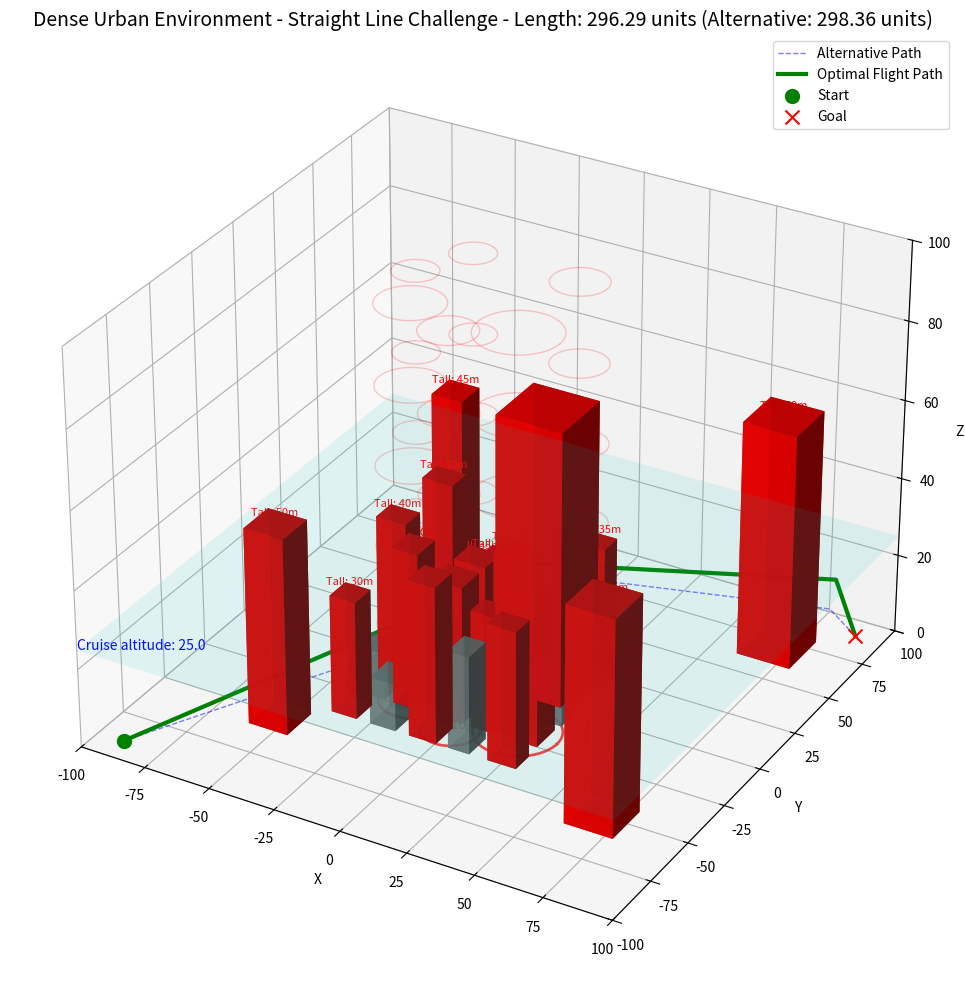

Source code (Python):
import numpy as np
import matplotlib.pyplot as plt
from mpl_toolkits.mplot3d import Axes3D
import random
import time
from math import pi, cos, sin

class Node:
    def __init__(self, x, y, z):
        self.x = x
        self.y = y
        self.z = z
        self.parent = None

class RRT3D:
    def __init__(self, start, goal, building_list, circle_zones, x_range, y_range, z_range, 
                 step_size=1.0, max_iter=1000, space_factor=0.5, cruise_altitude=5.0,
                 takeoff_distance=2.0, landing_distance=2.0, vertical_step=0.5,
                 consider_overflight=True, building_clearance=1.0):
        self.start = Node(*start)
        self.goal = Node(*goal)
        self.building_list = building_list  
        self.circle_zones = circle_zones
        self.x_range = x_range
        self.y_range = y_range
        self.z_range = z_range
        self.step_size = step_size
        self.max_iter = max_iter
        self.space_factor = space_factor
        self.cruise_altitude = cruise_altitude
        self.takeoff_distance = takeoff_distance
        self.landing_distance = landing_distance
        self.vertical_step = vertical_step
        self.consider_overflight = consider_overflight
        self.building_clearance = building_clearance
        self.nodes = [self.start]
        
        # Calculate the maximum building height for overflight decisions
        self.max_building_height = max([b[2] + b[5] for b in building_list]) if building_list else 0
        
        # Check if start or goal is inside a no-fly zone
        if self.is_in_circle_zone(start[0], start[1]) or self.is_in_circle_zone(goal[0], goal[1]):
            print("WARNING: Start or goal position is inside a circular no-fly zone!")

    def is_in_circle_zone(self, x, y):
        """Check if a point (x,y) is inside any circular no-fly zone."""
        for cx, cy, radius in self.circle_zones:
            distance = np.sqrt((x - cx)**2 + (y - cy)**2)
            if distance < radius + self.space_factor:
                return True
        return False

    def get_random_point(self):
        """Generate random points without cruise altitude bias"""
        # Add goal bias - 20% chance to return the goal position
        if random.random() < 0.2:
            return (self.goal.x, self.goal.y, self.goal.z)
        
        # No cruise altitude bias - explore all altitudes
        z = random.uniform(*self.z_range)
        
        # Generate random points outside circular no-fly zones
        max_attempts = 20
        for _ in range(max_attempts):
            x = random.uniform(*self.x_range)
            y = random.uniform(*self.y_range)
            if not self.is_in_circle_zone(x, y):
                return (x, y, z)
        
        # If we can't find a point outside no-fly zones, expand from existing nodes
        rand_node = random.choice(self.nodes)
        rand_dir = np.array([random.uniform(-1, 1), random.uniform(-1, 1), random.uniform(-1, 1)])
        rand_dir = rand_dir / np.linalg.norm(rand_dir) * self.step_size
        
        return (rand_node.x + rand_dir[0], rand_node.y + rand_dir[1], rand_node.z + rand_dir[2])

    def get_nearest_node(self, point):
        return min(self.nodes, key=lambda node: np.linalg.norm([node.x - point[0], node.y - point[1], node.z - point[2]]))

    def is_collision_free(self, p1, p2):
        """ Checks if the line segment between p1 and p2 collides with any building or enters a circular no-fly zone."""
        x1, y1, z1 = p1
        x2, y2, z2 = p2

        # Check if either endpoint is inside a no-fly zone
        if self.is_in_circle_zone(x1, y1) or self.is_in_circle_zone(x2, y2):
            return False

        # Generate multiple points along the line segment for collision checking
        points = 10
        for i in range(points + 1):
            t = i / points
            x = x1 + t * (x2 - x1)
            y = y1 + t * (y2 - y1)
            z = z1 + t * (z2 - z1)
            
            # Check if point is within environment bounds
            if (x < self.x_range[0] or x > self.x_range[1] or 
                y < self.y_range[0] or y > self.y_range[1] or
                z < self.z_range[0] or z > self.z_range[1]):
                return False
            
            # Check if this point is too close to any building
            for (bx, by, bz, w, d, h) in self.building_list:
                # Check if point is inside building with clearance
                if (bx - self.space_factor <= x <= bx + w + self.space_factor and
                    by - self.space_factor <= y <= by + d + self.space_factor and
                    bz - self.space_factor <= z <= bz + h + self.space_factor):
                    
                    # Exception for overflight if enabled
                    if self.consider_overflight and z > bz + h + self.building_clearance:
                        continue
                        
                    return False
            
            # Check if this point is inside any circular no-fly zone
            if self.is_in_circle_zone(x, y):
                return False

        return True
    
    def is_point_over_building(self, x, y):
        """Check if a point (x,y) is directly over any building."""
        for (bx, by, bz, w, d, h) in self.building_list:
            if bx <= x <= bx + w and by <= y <= by + d:
                return True, bz + h
        return False, 0

    def steer(self, nearest, rnd_point):
        """Steer from nearest node toward random point"""
        # Calculate direction vector
        direction = np.array([rnd_point[0] - nearest.x, rnd_point[1] - nearest.y, rnd_point[2] - nearest.z])
        distance = np.linalg.norm(direction)
        
        # Limit step size
        if distance > self.step_size:
            direction = direction / distance * self.step_size
        
        new_point = (nearest.x + direction[0], nearest.y + direction[1], nearest.z + direction[2])
        return new_point

    def build_rrt(self):
        """Build the RRT with improved termination condition checking"""
        start_time = time.time()
        goal_reached = False
        min_goal_dist = float('inf')
        stagnation_counter = 0
        
        for i in range(self.max_iter):
            if i % 100 == 0 and i > 0:
                elapsed = time.time() - start_time
                print(f"RRT progress: {i}/{self.max_iter} iterations ({elapsed:.2f} seconds)")
                
            rnd_point = self.get_random_point()
            nearest = self.get_nearest_node(rnd_point)
            new_point = self.steer(nearest, rnd_point)
            
            if self.is_collision_free((nearest.x, nearest.y, nearest.z), new_point):
                new_node = Node(*new_point)
                new_node.parent = nearest
                self.nodes.append(new_node)
                
                # Track minimum distance to goal for stagnation detection
                goal_dist = np.linalg.norm([new_node.x - self.goal.x, new_node.y - self.goal.y, new_node.z - self.goal.z])
                min_goal_dist = min(min_goal_dist, goal_dist)
                
                # Check for goal connection
                goal_connection_distance = self.step_size * 3
                if goal_dist < goal_connection_distance:
                    if self.is_collision_free((new_node.x, new_node.y, new_node.z), 
                                             (self.goal.x, self.goal.y, self.goal.z)):
                        self.goal.parent = new_node
                        self.nodes.append(self.goal)
                        goal_reached = True
                        print(f"Path found in {i} iterations ({time.time() - start_time:.2f} seconds)")
                        return self.get_path()
                
                # Stagnation detection
                if i % 100 == 0 and i > 0:
                    if goal_dist == min_goal_dist:
                        stagnation_counter += 1
                    else:
                        stagnation_counter = 0
                    
                    if stagnation_counter >= 3:
                        closest_node = self.get_nearest_node((self.goal.x, self.goal.y, self.goal.z))
                        if self.is_collision_free((closest_node.x, closest_node.y, closest_node.z),
                                                 (self.goal.x, self.goal.y, self.goal.z)):
                            self.goal.parent = closest_node
                            self.nodes.append(self.goal)
                            goal_reached = True
                            print(f"Path found after stagnation detection in {i} iterations")
                            return self.get_path()

        # Final attempt to connect to goal
        if not goal_reached and len(self.nodes) > 1:
            nodes_sorted = sorted(self.nodes, 
                                 key=lambda node: np.linalg.norm([node.x - self.goal.x, 
                                                                 node.y - self.goal.y, 
                                                                 node.z - self.goal.z]))
            
            for node in nodes_sorted[:min(10, len(nodes_sorted))]:
                if self.is_collision_free((node.x, node.y, node.z), 
                                         (self.goal.x, self.goal.y, self.goal.z)):
                    self.goal.parent = node
                    self.nodes.append(self.goal)
                    print(f"Path found in final connection attempt")
                    return self.get_path()

        print(f"No path found after {self.max_iter} iterations ({time.time() - start_time:.2f} seconds)")
        return None

    def get_path(self):
        """ Extracts the path from goal to start. """
        path = []
        node = self.goal
        while node is not None:
            path.append((node.x, node.y, node.z))
            node = node.parent
        return path[::-1]  

    def smooth_path(self, path):
        """ Shortcuts the path by removing unnecessary waypoints while avoiding obstacles. """
        print("Smoothing path...")
        if not path or len(path) < 3:
            return path

        smoothed_path = [path[0]]
        i = 0
        while i < len(path) - 1:
            for j in range(len(path) - 1, i, -1):
                if self.is_collision_free(path[i], path[j]):
                    smoothed_path.append(path[j])
                    i = j
                    break
            else:
                i += 1
                if i < len(path):
                    smoothed_path.append(path[i])

        print(f"Path smoothed: {len(path)} points reduced to {len(smoothed_path)} points")
        return smoothed_path

    def calculate_path_length(self, path):
        """Calculate the total distance of a path."""
        if not path or len(path) < 2:
            return float('inf')
            
        length = 0
        for i in range(len(path) - 1):
            p1 = np.array(path[i])
            p2 = np.array(path[i+1])
            length += np.linalg.norm(p2 - p1)
            
        return length

    def optimize_path_altitude(self, path):
        """Optimize path altitude only when necessary for building clearance"""
        print("Optimizing path altitude...")
        if not path or len(path) < 2:
            return path
            
        optimized_path = [path[0]]
        
        for i in range(1, len(path)):
            x, y, z = path[i]
            prev_x, prev_y, prev_z = optimized_path[-1]
            
            # Check if we're over a building and need to adjust altitude
            over_building, building_height = self.is_point_over_building(x, y)
            
            if over_building:
                # Calculate required clearance height
                required_height = building_height + self.building_clearance
                current_height = z
                
                # Only adjust if we're below required height
                if current_height < required_height:
                    # Create intermediate point at required height
                    intermediate_point = (x, y, required_height)
                    if self.is_collision_free(optimized_path[-1], intermediate_point):
                        optimized_path.append(intermediate_point)
                    else:
                        # If direct ascent not possible, find safe path
                        optimized_path.append((x, y, max(z, required_height)))
                else:
                    optimized_path.append((x, y, z))
            else:
                # Not over building, keep current altitude
                optimized_path.append((x, y, z))
        
        print(f"Path altitude optimized: {len(path)} -> {len(optimized_path)} points")
        return optimized_path

    def find_optimal_path(self):
        """Find the optimal path by comparing distance of going around vs. over buildings."""
        print("Finding optimal path...")
        
        # First try with standard approach (avoiding buildings horizontally)
        self.consider_overflight = False
        around_path = self.build_rrt()
        
        if around_path:
            smoothed_around = self.smooth_path(around_path)
            optimized_around = self.optimize_path_altitude(smoothed_around)
            around_distance = self.calculate_path_length(optimized_around)
            print(f"Path avoiding buildings: {around_distance:.2f} units")
        else:
            print("Could not find path avoiding buildings")
            optimized_around = None
            around_distance = float('inf')
        
        # Reset RRT and try with building overflight
        self.nodes = [self.start]
        self.consider_overflight = True
        over_path = self.build_rrt()
        
        if over_path:
            smoothed_over = self.smooth_path(over_path)
            optimized_over = self.optimize_path_altitude(smoothed_over)
            over_distance = self.calculate_path_length(optimized_over)
            print(f"Path with building overflight: {over_distance:.2f} units")
        else:
            print("Could not find path with building overflight")
            optimized_over = None
            over_distance = float('inf')
        
        # Compare and return the optimal path
        if around_distance == float('inf') and over_distance == float('inf'):
            print("FAILED: Neither approach found a valid path")
            return None, None
        
        if over_distance < around_distance:
            print(f"Selected path OVER buildings (shorter by {around_distance - over_distance:.2f} units)")
            return optimized_over, optimized_around
        else:
            print(f"Selected path AROUND buildings (shorter by {over_distance - around_distance:.2f} units)")
            return optimized_around, optimized_over

    def plot(self, optimal_path, alternative_path=None, title="3D Drone Flight Path"):
        fig = plt.figure(figsize=(14, 10))
        ax = fig.add_subplot(111, projection='3d')

        # Plot buildings (cuboids)
        for (bx, by, bz, w, d, h) in self.building_list:
            color = "red" if h > self.cruise_altitude else "gray"
            alpha = 0.9 if h > self.cruise_altitude else 0.7
            ax.bar3d(bx, by, bz, w, d, h, color=color, alpha=alpha, shade=True)
            
            # Label tall buildings
            if h > self.cruise_altitude:
                ax.text(bx + w/2, by + d/2, bz + h + 2, f"Tall: {h}m", 
                       color='red', ha='center', fontsize=8)

        # Plot circular no-fly zones
        theta = np.linspace(0, 2*np.pi, 100)
        for cx, cy, radius in self.circle_zones:
            # Create circle at z=0
            x = cx + radius * np.cos(theta)
            y = cy + radius * np.sin(theta)
            z = np.zeros_like(x)
            ax.plot(x, y, z, 'r-', alpha=0.7, linewidth=2)
            
            # Create vertical lines to show no-fly cylinders
            for zh in np.linspace(0, self.z_range[1], 6):
                ax.plot(x, y, np.ones_like(x) * zh, 'r-', alpha=0.2, linewidth=1)
            
            # Add text label
            ax.text(cx, cy, 0, f"No-Fly Zone\nR={radius}", color='red', ha='center')

        # Plot the alternative path if provided
        if alternative_path:
            alt_x, alt_y, alt_z = zip(*alternative_path)
            ax.plot(alt_x, alt_y, alt_z, "b--", linewidth=1, alpha=0.5, label="Alternative Path")

        # Plot the optimal path
        if optimal_path:
            path_x, path_y, path_z = zip(*optimal_path)
            ax.plot(path_x, path_y, path_z, "g", linewidth=3, label="Optimal Flight Path")
            
            # Mark overflights - points where the path directly crosses over buildings
            overflight_points = []
            for i, (x, y, z) in enumerate(optimal_path):
                over_building, height = self.is_point_over_building(x, y)
                if over_building and z > height:
                    overflight_points.append((x, y, z))
            
            if overflight_points:
                of_x, of_y, of_z = zip(*overflight_points)
                ax.scatter(of_x, of_y, of_z, color="purple", marker="^", s=80, label="Building Overflight")

        # Start and goal
        ax.scatter(self.start.x, self.start.y, self.start.z, color="green", marker="o", s=100, label="Start")
        ax.scatter(self.goal.x, self.goal.y, self.goal.z, color="red", marker="x", s=100, label="Goal")

        # Add cruise altitude reference plane
        x_min, x_max = self.x_range
        y_min, y_max = self.y_range
        xx, yy = np.meshgrid(np.linspace(x_min, x_max, 2), np.linspace(y_min, y_max, 2))
        zz = np.ones(xx.shape) * self.cruise_altitude
        ax.plot_surface(xx, yy, zz, alpha=0.1, color='cyan')
        
        # Add text annotation for cruise altitude
        ax.text(x_min, y_min, self.cruise_altitude, f"Cruise altitude: {self.cruise_altitude}", color='blue')

        ax.set_xlim(self.x_range)
        ax.set_ylim(self.y_range)
        ax.set_zlim(self.z_range)
        ax.set_xlabel("X")
        ax.set_ylabel("Y")
        ax.set_zlabel("Z")
        
        # Calculate path lengths if available
        if optimal_path:
            optimal_length = self.calculate_path_length(optimal_path)
            title = f"{title} - Length: {optimal_length:.2f} units"
            if alternative_path:
                alt_length = self.calculate_path_length(alternative_path)
                title += f" (Alternative: {alt_length:.2f} units)"
            ax.set_title(title, fontsize=14)
        else:
            ax.set_title(title)
            
        ax.legend()
        plt.tight_layout()
        plt.show()

# Function to create dense urban environment with tall buildings
def create_dense_urban_environment():
    """Create a dense urban environment with buildings taller than cruise altitude"""
    buildings = []
    circle_zones = []
    
    # Create a dense grid of buildings in the center
    grid_size = 5
    spacing = 15
    base_x, base_y = -40, -40
    
    for i in range(grid_size):
        for j in range(grid_size):
            x = base_x + i * spacing
            y = base_y + j * spacing
            
            # Variable building heights - many taller than typical cruise altitude
            height = random.choice([8, 12, 18, 25, 30, 35, 40])
            width = random.uniform(8, 12)
            depth = random.uniform(8, 12)
            
            buildings.append((x, y, 0, width, depth, height))
    
    # Add some very tall skyscrapers
    skyscrapers = [
        (-60, -60, 0, 15, 15, 50),
        (60, 60, 0, 20, 20, 60),
        (-60, 60, 0, 12, 12, 45),
        (60, -60, 0, 18, 18, 55),
        (0, 0, 0, 25, 25, 70)  # Central super-tall building
    ]
    buildings.extend(skyscrapers)
    
    # Add no-fly zones in between buildings
    circle_zones.extend([
        (-20, -20, 12),
        (20, 20, 10),
        (-20, 20, 8),
        (20, -20, 15),
        (0, -30, 10),
        (-30, 0, 8)
    ])
    
    return buildings, circle_zones

# Function to create maze-like environment
def create_maze_environment():
    """Create a maze-like environment with narrow passages"""
    buildings = []
    circle_zones = []
    
    # Create outer walls
    buildings.extend([
        (-80, -80, 0, 160, 5, 25),  # Bottom wall
        (-80, 75, 0, 160, 5, 25),   # Top wall  
        (-80, -80, 0, 5, 160, 25),  # Left wall
        (75, -80, 0, 5, 160, 25),   # Right wall
    ])
    
    # Create maze interior walls (many tall buildings)
    interior_walls = [
        # Vertical walls
        (-60, -60, 0, 5, 40, 30),
        (-30, -20, 0, 5, 50, 35),
        (0, -80, 0, 5, 40, 28),
        (30, -40, 0, 5, 60, 32),
        (60, -60, 0, 5, 40, 38),
        
        # Horizontal walls  
        (-40, -40, 0, 30, 5, 26),
        (-10, 0, 0, 40, 5, 33),
        (20, 40, 0, 50, 5, 29),
        (-50, 20, 0, 20, 5, 31),
        (40, -20, 0, 30, 5, 36),
    ]
    buildings.extend(interior_walls)
    
    # Add no-fly zones in narrow passages
    circle_zones.extend([
        (-45, 0, 6),
        (15, -50, 7),
        (45, 10, 5),
        (-15, 45, 8),
        (0, -15, 6)
    ])
    
    return buildings, circle_zones

# Function to create industrial complex environment
def create_industrial_environment():
    """Create an industrial complex with very tall structures"""
    buildings = []
    circle_zones = []
    
    # Large industrial buildings
    large_structures = [
        (-70, -70, 0, 40, 30, 45),   # Main factory
        (-70, 30, 0, 35, 35, 50),    # Processing plant
        (30, -70, 0, 30, 40, 55),    # Storage facility
        (30, 30, 0, 45, 25, 60),     # Headquarters
    ]
    buildings.extend(large_structures)
    
    # Tall narrow structures (smokestacks, towers)
    tall_structures = [
        (-40, -40, 0, 8, 8, 80),
        (-40, 0, 0, 6, 6, 75),
        (0, -40, 0, 7, 7, 85),
        (0, 0, 0, 5, 5, 90),
        (40, 40, 0, 4, 4, 95),
    ]
    buildings.extend(tall_structures)
    
    # Medium buildings
    for i in range(-2, 3):
        for j in range(-2, 3):
            if i == 0 and j == 0:
                continue
            x = i * 25
            y = j * 25
            height = random.choice([20, 25, 30, 35, 40])
            buildings.append((x-5, y-5, 0, 10, 10, height))
    
    # No-fly zones around critical areas
    circle_zones.extend([
        (-20, -20, 15),
        (-20, 20, 12),
        (20, -20, 10),
        (20, 20, 18),
        (0, 0, 20)  # Central restricted area
    ])
    
    return buildings, circle_zones

# Test scenarios
def create_test_scenario(scenario_num):
    """Create different test scenarios for path planning"""
    scenarios = {
        1: {
            'start': (-90, -90, 0),
            'goal': (90, 90, 0),
            'title': "Dense Urban Environment - Straight Line Challenge",
            'environment': create_dense_urban_environment
        },
        2: {
            'start': (-90, 90, 0),
            'goal': (90, -90, 0),
            'title': "Maze Environment - Complex Navigation",
            'environment': create_maze_environment
        },
        3: {
            'start': (-90, 0, 0),
            'goal': (90, 0, 0),
            'title': "Industrial Complex - Tall Structures",
            'environment': create_industrial_environment
        },
        4: {
            'start': (0, -90, 0),
            'goal': (0, 90, 0),
            'title': "Vertical Challenge - Many Tall Buildings",
            'environment': create_dense_urban_environment
        },
        5: {
            'start': (-90, -90, 0),
            'goal': (0, 0, 0),
            'title': "Center Navigation - Super Tall Central Building",
            'environment': create_dense_urban_environment
        }
    }
    
    return scenarios.get(scenario_num, scenarios[1])

# Main function to run simulations
def run_simulation(scenario_num=1):
    """Run the RRT path planning simulation for a given scenario"""
    print(f"\n{'='*60}")
    print(f"Running Scenario {scenario_num}")
    print(f"{'='*60}")
    
    # Get scenario parameters
    scenario = create_test_scenario(scenario_num)
    
    # Define environment parameters for all quadrants
    x_range = (-100, 100)
    y_range = (-100, 100)
    z_range = (0, 100)  # Increased for very tall buildings
    
    # Create environment
    buildings, no_fly_zones = scenario['environment']()
    
    # Print environment stats
    tall_buildings = sum(1 for b in buildings if b[5] > 25)
    max_height = max(b[5] for b in buildings) if buildings else 0
    print(f"Environment: {len(buildings)} buildings, {tall_buildings} taller than 25m, max height: {max_height}m")
    print(f"No-fly zones: {len(no_fly_zones)}")
    
    # Create RRT3D planner with NO cruise altitude bias
    rrt_planner = RRT3D(
        start=scenario['start'],
        goal=scenario['goal'],
        building_list=buildings,
        circle_zones=no_fly_zones,
        x_range=x_range,
        y_range=y_range,
        z_range=z_range,
        step_size=8.0,  # Larger step for complex environments
        max_iter=2000,  # More iterations for difficult paths
        space_factor=3.0,
        cruise_altitude=25.0,  # Reference only, not enforced
        takeoff_distance=10.0,
        landing_distance=10.0,
        vertical_step=3.0,
        consider_overflight=True,
        building_clearance=5.0  # Increased clearance for safety
    )
    
    # Find optimal path
    optimal_path, alternative_path = rrt_planner.find_optimal_path()
    
    # Plot the result
    if optimal_path:
        rrt_planner.plot(optimal_path, alternative_path, scenario['title'])
        print(f"Flight path planning successful!")
        
        # Calculate and print path statistics
        path_length = rrt_planner.calculate_path_length(optimal_path)
        avg_altitude = sum(point[2] for point in optimal_path) / len(optimal_path)
        max_altitude = max(point[2] for point in optimal_path)
        
        print(f"Path statistics:")
        print(f"  - Length: {path_length:.2f} units")
        print(f"  - Average altitude: {avg_altitude:.2f} m")
        print(f"  - Maximum altitude: {max_altitude:.2f} m")
        print(f"  - Cruise altitude reference: {rrt_planner.cruise_altitude} m")
        
        # Count overflight segments
        overflight_count = 0
        for point in optimal_path:
            over_building, height = rrt_planner.is_point_over_building(point[0], point[1])
            if over_building and point[2] > height:
                overflight_count += 1
                
        print(f"  - Overflight segments: {overflight_count}")
        
    else:
        print(f"Failed to find a valid path.")
        # Plot anyway to show the environment
        rrt_planner.plot(None, None, scenario['title'] + " - NO PATH FOUND")
    
    return optimal_path is not None

# Run specific scenario or all scenarios
if __name__ == "__main__":
    print("3D Drone Path Planning - Challenging Environments")
    print("Features:")
    print("- No cruise altitude bias - explores all altitudes")
    print("- Dense building layouts with variable heights")
    print("- Buildings taller than cruise altitude")
    print("- Multiple no-fly zones")
    print("- Complex urban, maze, and industrial environments")
    
    # Run individual scenario
    run_simulation(1)  # Change number to test different scenarios
    
    # Or run all scenarios
    # success_count = 0
    # for i in range(1, 6):
    #     if run_simulation(i):
    #         success_count += 1
    #     print("\n" + "="*60 + "\n")
    # 
    # print(f"Summary: {success_count}/5 scenarios completed successfully")
